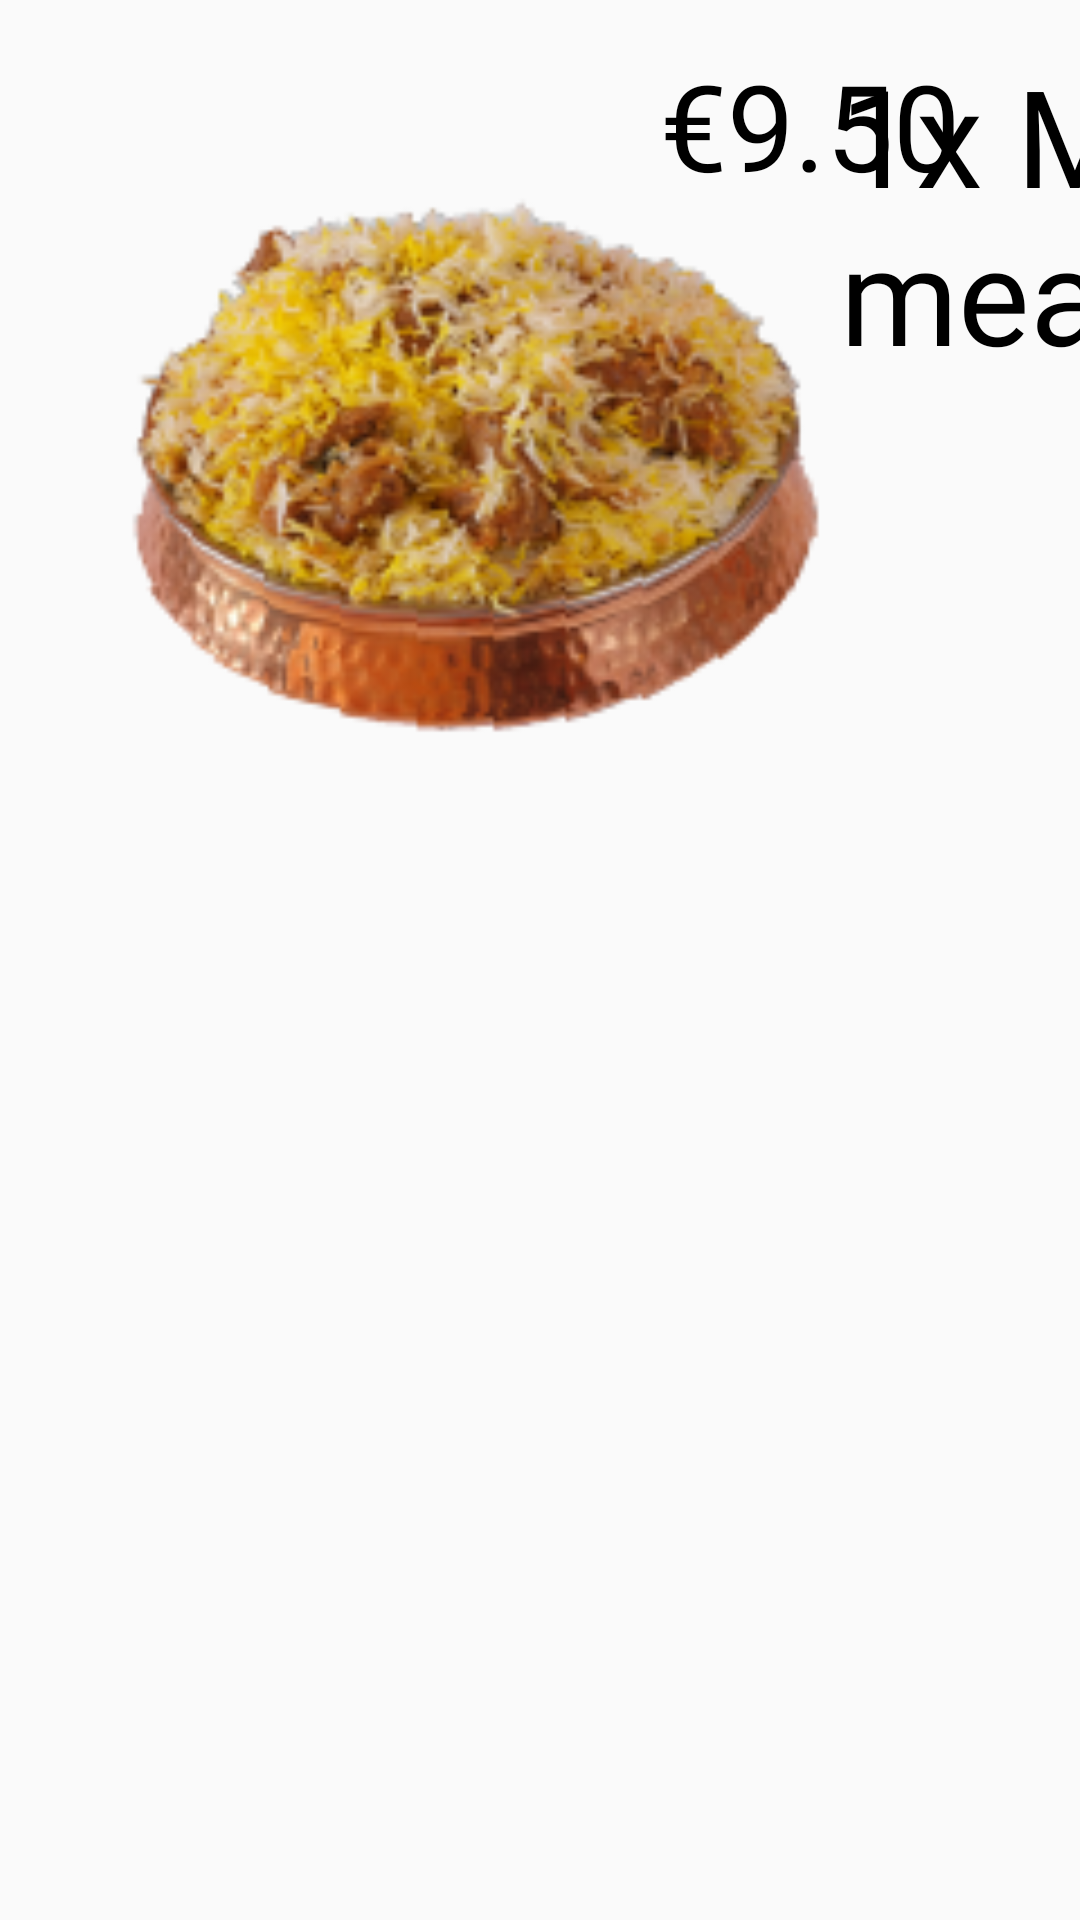

Here is an Android app screen rendered from its layout file. Give the layout XML and the strings, colors and styles it references.
<!-- AndroidManifest.xml: application theme Theme.MrCodeKiosk -->
<!-- res/layout/saved_order_product.xml -->
<?xml version="1.0" encoding="utf-8"?>
<androidx.constraintlayout.widget.ConstraintLayout xmlns:android="http://schemas.android.com/apk/res/android"
    xmlns:app="http://schemas.android.com/apk/res-auto"
    android:layout_width="match_parent"
    android:layout_height="wrap_content"
    xmlns:tools="http://schemas.android.com/tools"
    android:paddingBottom="20dp"
    android:layout_margin="10dp">


    <ImageView
        android:id="@+id/productImg"
        android:layout_width="240dp"
        android:layout_height="280dp"
        android:layout_marginVertical="15dp"
        android:layout_marginStart="40dp"
        android:src="@drawable/menuitemb"
        app:layout_constraintStart_toStartOf="parent"
        app:layout_constraintTop_toTopOf="parent" />

    <ImageView
        android:id="@+id/binIcon"
        android:layout_width="wrap_content"
        android:layout_height="wrap_content"
        android:src="@drawable/bin"
        android:layout_marginEnd="20dp"
        android:padding="6dp"
        android:clickable="true"
        android:focusable="true"
        android:visibility="gone"
        android:foreground="?android:selectableItemBackground"
        app:layout_constraintEnd_toEndOf="parent"
        app:layout_constraintTop_toTopOf="@+id/titleTxt" />

    <TextView
        android:id="@+id/titleTxt"
        android:layout_width="wrap_content"
        android:layout_height="wrap_content"
        android:fontFamily="@font/raleway"
        android:text="1x Massala fish meal"
        android:textColor="@color/black"
        android:textSize="@dimen/normalText"
        app:layout_constraintStart_toEndOf="@+id/productImg"
        app:layout_constraintTop_toTopOf="@+id/productImg" />


    <TextView
        android:id="@+id/priceTxt"
        android:layout_width="wrap_content"
        android:layout_height="wrap_content"
        android:fontFamily="@font/montserrat_regular"
        android:text="€9.50"
        android:textColor="@color/black"
        android:textSize="@dimen/Heading2"
        android:layout_marginEnd="40dp"
        app:layout_constraintEnd_toEndOf="parent"
        app:layout_constraintTop_toTopOf="@+id/titleTxt" />

    <androidx.recyclerview.widget.RecyclerView
        android:id="@+id/productRecyclerView"
        android:layout_width="wrap_content"
        android:layout_height="wrap_content"
        android:visibility="gone"
        app:layout_constraintBottom_toBottomOf="parent"
        app:layout_constraintStart_toStartOf="@+id/attributeRecycler"
        app:layout_constraintTop_toBottomOf="@+id/attributeRecycler" />

    <androidx.recyclerview.widget.RecyclerView
        android:id="@+id/attributeRecycler"
        android:layout_width="wrap_content"
        android:layout_height="wrap_content"
        app:layout_constraintStart_toStartOf="@+id/titleTxt"
        app:layout_constraintTop_toBottomOf="@+id/titleTxt"
        android:layout_marginStart="20dp"
        android:visibility="visible"/>


    <androidx.constraintlayout.widget.ConstraintLayout
        android:id="@+id/constraintLayout4"
        android:layout_width="wrap_content"
        android:layout_height="wrap_content"
        android:orientation="horizontal"
        android:visibility="gone"
        app:layout_constraintBottom_toBottomOf="parent"
        app:layout_constraintEnd_toEndOf="@+id/binIcon">

        <ImageView
            android:id="@+id/minusBtn"
            android:layout_width="wrap_content"
            android:layout_height="wrap_content"
            android:src="@drawable/minus_btn"
            android:clickable="true"
            android:focusable="true"
            android:foreground="?android:selectableItemBackground"
            app:layout_constraintBottom_toBottomOf="parent"
            app:layout_constraintStart_toStartOf="parent"
            app:layout_constraintTop_toTopOf="parent" />

        <TextView
            android:id="@+id/quantityTxt"
            android:layout_width="wrap_content"
            android:layout_height="wrap_content"
            android:layout_marginHorizontal="30dp"
            android:fontFamily="@font/barlow_bold"
            android:text="1"
            android:textColor="@color/black"
            android:textSize="48dp"
            app:layout_constraintBottom_toBottomOf="parent"
            app:layout_constraintEnd_toStartOf="@+id/addBtn"
            app:layout_constraintStart_toEndOf="@+id/minusBtn"
            app:layout_constraintTop_toTopOf="parent" />

        <ImageView
            android:id="@+id/addBtn"
            android:layout_width="wrap_content"
            android:layout_height="wrap_content"
            android:src="@drawable/plus_btn"
            android:clickable="true"
            android:focusable="true"
            android:foreground="?android:selectableItemBackground"
            app:layout_constraintBottom_toBottomOf="parent"
            app:layout_constraintEnd_toEndOf="parent"
            app:layout_constraintTop_toTopOf="parent" />


    </androidx.constraintlayout.widget.ConstraintLayout>


</androidx.constraintlayout.widget.ConstraintLayout>
<!-- resources referenced by this layout -->
<resources>
  <color name="black">#FF000000</color>
  <dimen name="Heading2">40dp</dimen>
  <dimen name="normalText">45dp</dimen>
  <!-- drawable bin: vector/xml drawable (drawable, 2114 chars, omitted) -->
  <!-- drawable menuitemb: png bitmap (drawable, 41827 bytes) -->
  <!-- drawable minus_btn (drawable) -->
  <vector xmlns:android="http://schemas.android.com/apk/res/android"
      android:width="64dp"
      android:height="60dp"
      android:viewportWidth="54"
      android:viewportHeight="45">
    <path
        android:pathData="M0,16.875C0,11.021 4.746,6.275 10.6,6.275H53.662V44.7H10.6C4.746,44.7 0,39.955 0,34.1V16.875Z"
        android:fillColor="#005AE6"/>
    <path
        android:pathData="M34.361,22.74V25.839H21.094V22.74H34.361Z"
        android:fillColor="#ffffff"/>
  </vector>
  <!-- drawable plus_btn (drawable) -->
  <vector xmlns:android="http://schemas.android.com/apk/res/android"
      android:width="64dp"
      android:height="60dp"
      android:viewportWidth="54"
      android:viewportHeight="45">
    <path
        android:pathData="M0.163,8.925C0.163,7.462 1.349,6.275 2.813,6.275H43.225C49.079,6.275 53.825,11.021 53.825,16.875V34.1C53.825,39.955 49.079,44.7 43.225,44.7H2.813C1.349,44.7 0.163,43.514 0.163,42.05V8.925Z"
        android:fillColor="#005AE6"/>
    <path
        android:pathData="M35.553,25.871H29.032V32.553H25.611V25.871H19.09V22.772H25.611V16.09H29.032V22.772H35.553V25.871Z"
        android:fillColor="#ffffff"/>
  </vector>
  <style name="Theme.MrCodeKiosk" parent="Base.Theme.MrCodeKiosk" />
  <style name="Base.Theme.MrCodeKiosk" parent="Theme.AppCompat.Light.DarkActionBar">
          
          
          <item name="otpViewStyle">@style/OtpWidget.OtpView</item>
      </style>
  <style name="OtpWidget.OtpView" parent="Widget.AppCompat.EditText">
          <item name="android:background">@null</item>
          <item name="android:minHeight">0dp</item>
          <item name="android:maxLines">1</item>
      </style>
</resources>
